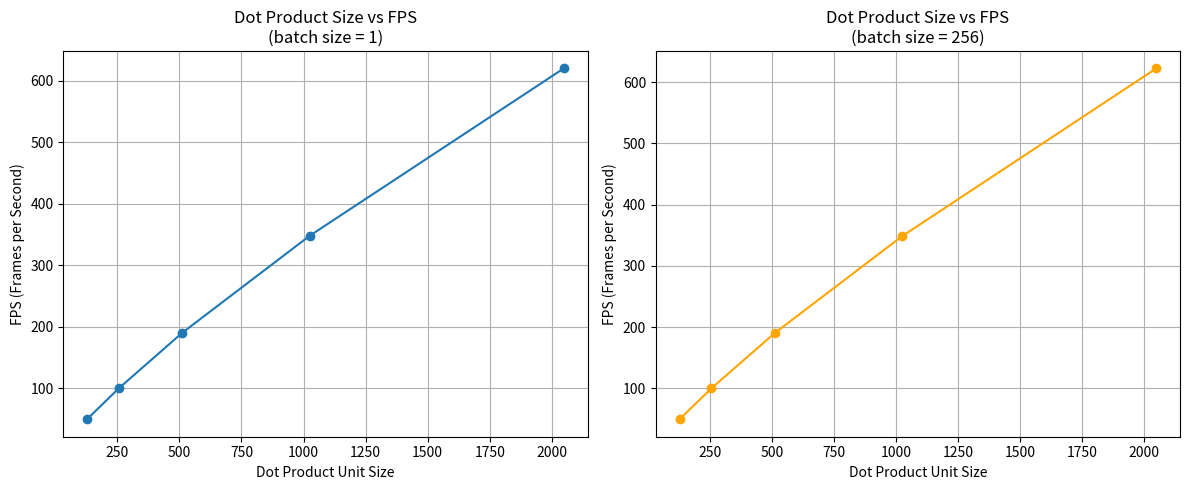

Write the Python code that produced this figure.
import math
import matplotlib.pyplot as plt


#CNN Layer Configs, (num_filters (output channels), num_channels (input channels), kernel_h, kernel_w), only consider the convolutional layers for our calcualtions
layers = [
    (32, 3, 3, 3),
    (64, 32, 3, 3),
    (128, 64, 3, 3),
    (256, 128, 3, 3),
    (512, 256, 3, 3)
]

#output spatial dimensions after each layer (with pooling after layers 2 and 4)
#remember its 32x32 32x32 16x16 16x16 16x16 for the height and width 
image_dims = [32, 32, 16, 16, 16]

#system specs
activation_bitwidth = 8
weight_bitwidth = 8 
DRAM_access_energy = 4e-12 #4 pj/bit
SRAM_access_energy = 0.1e-12 #0.1 pj/bit
single_DPU_energy_per_cycle = 20e-12 #20pJ
clock_period = 1e-9 #1 ns

# All latency number here are number of cycles required to do the operation. And for memory
# load it means the latency to read the all required data from the SRAM to buffer, same for
# memory write. Computation latency means the latency required to perform one dot product
# operation for all 16 dot product engines in parallel. DRAM latency means the latency required to
# load weights from all layers into weight SRAM.

DRAM_access_latency = 7000
weight_SRAM_load_latency = 6
activation_SRAM_load_latency = 3
activation_SRAM_write_latency = 3
compute_latency = 2

n_dot_product_units = 16
dot_product_unit_size = 128

#1a
#PLEASE NOTE THAT I HAVE DEFINED KERNEL SIZE TO BE 3 SO KERNEL SIZE X KERNEL SIZE = 9 IN THE NOTES IT JUST MAKES KERNEL SIZE = 9
def compute_layer_energy(dataflow, batch_size):
    total_energy = 0
    total_weights = 0

    for i, (n_filter, n_channel, kernel_size, S) in enumerate(layers):
        H = W = image_dims[i]
        flat_dot_product_size = n_channel * kernel_size * kernel_size
        

        if dataflow == 'IS':  #Input Stationary
            
   
            #the number of times the input buffers have to be updated is just the number of inputs over the dot product unit size
            #recall that each dot product unit will have the same input vector as this vector is broadcasted to all the DPUs and 
            #multiply by batch size bc we have to do this for every image
            NIBU = math.ceil(n_channel*H*W/dot_product_unit_size) * batch_size
            # NWBU = math.ceil(n_channel*kernel_size*kernel_size/dot_product_unit_size) * math.ceil(n_filter/n_dot_product_units) * batch_size
            # print(NWBU)
            
            #every time we update hte buffer for a valid output pixel, we want to do a dot product, and we do this for each image in the batch
            #each input can only effect 9 -- filter size
            #9 output pixels that depend on input pixel
            #each patch in the image has input pixel (assume adequate padding) and that input pixel is flattened for IM2COL kernel_size times, 
            #so every time the inputs update, the input pixels have been used for dot products kernel_size times 
            NDPC = NIBU * kernel_size * kernel_size
            
            ISE = (H*W*n_channel) * activation_bitwidth * SRAM_access_energy * batch_size
            #print(f"dataflow = {dataflow}, batch size = {batch_size}, ISE = {ISE} J")
            #ISE = dot_product_unit_size * NIBU * activation_bitwidth * SRAM_access_energy
            
            #weight buffer needs to be updated for every dot product unit computation (NDPC)
            #and each buffer in the dpu (n_dot_product_units) loads unique weights
            if ( flat_dot_product_size > dot_product_unit_size ):
                WSE = NDPC * dot_product_unit_size * n_dot_product_units *  weight_bitwidth * SRAM_access_energy 
            else: 
                WSE = NDPC * flat_dot_product_size * n_dot_product_units *  weight_bitwidth * SRAM_access_energy 
                
            #print(f"dataflow = {dataflow}, batch size = {batch_size}, WSE = {WSE} J")
            
            #dot product size is the size of the flattened filter: input_channels x kernel_size x kernel_size
            #and only the first dot product does not participate in the accumulation
            #whenever the dot product unit produces 1 result, whether that result is a partial sum or the full output value
            #we want to write it
            if(flat_dot_product_size > dot_product_unit_size): 
                OSWE = NDPC * n_dot_product_units * activation_bitwidth * SRAM_access_energy
                OSRE = ((flat_dot_product_size - dot_product_unit_size)/(flat_dot_product_size)) * OSWE
                OSE = OSRE + OSWE
            else: 
                OSWE = NDPC * n_dot_product_units * activation_bitwidth * SRAM_access_energy
                #do not need to slice into chunks if the flat dot product size is smaller, just need to write them, 
                #do not need to ever read them for accumulation 
                #because all the computation is done at once
                OSRE = 0
                OSE = OSRE + OSWE
                
            
            DPE = NDPC * n_dot_product_units * single_DPU_energy_per_cycle
            
            total_energy += WSE + ISE + OSE + DPE

            
            #of weights * dram access energy at the end ?

        elif dataflow == 'OS':  #Output Stationary
            #we do not really need NOBU because partial sums are kept
            #local to the array and only written back to SRAM 
            # after accumulation is complete
            #NDPC is equal to the number of buffer updates (I think), because we are not really reloading the outputs except for when we take a dot product
            NOBU = (H * W)  #Num of output buffer updates 
            
            #math.ceil(n_channel * kernel_size * kernel_size / dot_product_unit_size) is how many times the dot product needs to 
            #be computed to produce one output, then you multiply by output size (H*W) and then by batch_size
            NDPC =  math.ceil(n_channel * kernel_size * kernel_size / dot_product_unit_size) * H * W * batch_size
            
            #neither are stationary and are true for every output
            #when the inputs update the corresponding weights also update
            #so we just divide by the unit size 
            #but for input the same vector is broadcasted so we dont take # of dpus into account
            #each dpu processes a unique filter so we do take this into account
            if(flat_dot_product_size > dot_product_unit_size): 
                ISE = NDPC * dot_product_unit_size * activation_bitwidth * SRAM_access_energy
                WSE = NDPC * dot_product_unit_size * n_dot_product_units *  weight_bitwidth * SRAM_access_energy
            else:
                #if the flat dot product size (nchannel * kernel * kernel) is smaller than the dot product size
                #we still compute the same amount of dot products 
                #but we access less inputs/weights
                ISE = NDPC * flat_dot_product_size * activation_bitwidth * SRAM_access_energy
                WSE = NDPC * flat_dot_product_size * n_dot_product_units * weight_bitwidth * SRAM_access_energy
                
            #each dot product unit should go through NDPC cycles to produce one result and should then write it
            #since the outputs are stationary it should not accumulate any partial sums
            OSE = NDPC * n_dot_product_units * activation_bitwidth * SRAM_access_energy  #only write it once, no need to read
            DPE = NDPC * n_dot_product_units * single_DPU_energy_per_cycle
            
            total_energy += ISE + WSE + OSE + DPE
            
        #repeat above for all layers then add the dram ready energy to move weights from dram to sram 
        #this is just done after all the final weights are calculated
        total_weights += n_filter * (n_channel * kernel_size * kernel_size)
        # print(f"total weights = {total_weights}")
    DRAM_energy = total_weights * weight_bitwidth * DRAM_access_energy  
    total_energy += DRAM_energy

    print(f"dataflow = {dataflow}, batch size = {batch_size}, energy = {total_energy} J")
#1b latency
def compute_latency_WS(batch_size, dot_product_unit_size=128):
    # DRAM_access_latency = 7000
    # weight_SRAM_load_latency = 6
    # activation_SRAM_load_latency = 3
    # activation_SRAM_write_latency = 3
    # compute_latency = 2
    total_latency = 0
    for i, (n_filter, n_channel, kernel_size, S) in enumerate(layers):
        H = W = image_dims[i]
        flat_dot_product_size = n_channel * kernel_size * kernel_size
        
        
        # All latency number here are number of cycles required to do the operation. And for memory
        # load it means the latency to read the all required data from the SRAM to buffer, same for
        # memory write. Computation latency means the latency required to perform one dot product
        # operation for all 16 dot product engines in parallel. DRAM latency means the latency required to
        # load weights from all layers into weight SRAM
        
        #NWBU is the amount of weight buffer updates needed total for the entire layer
        #each weight only needs to be loaded once from the SRAM
        #use this value to calculate how many weights and inputs need to be loaded at once and then calculate the latency for that
        NWBU = math.ceil(n_filter / n_dot_product_units) * math.ceil(n_channel * kernel_size * kernel_size / dot_product_unit_size) * batch_size
        
        #this is the number of dot product computation cycles needed per dpu
        #we will calculate the latency later for every dot product
        NDPC = NWBU * H * W
      
        
        #get how much latency there is in accessing each weight buffer 
        #memory load is the latency to read all required data from SRAM into the buffer 
        #so just multiply the number of buffer updates by the weight sram load latency
        WS_parallel_latency = NWBU * weight_SRAM_load_latency
   
        #and then each input -- every time a dot product is computed we update the inputs
        # do not need to take into account number of dpus bc the input vector is broadcasted
        IS_parallel_latency = NDPC * activation_SRAM_load_latency
   

        #get the max bc Weights and activations can be loaded in parallel since there is no dependency
        WS_IS_latency = max(WS_parallel_latency, IS_parallel_latency)
        
        
        #the output buffer needs to write to the activation SRAM every time the DPU produces results 
        OSW_latency = NDPC * n_dot_product_units * activation_SRAM_write_latency
        #need to read the activations for all times except the first psum chunk where no accumulation is needed
        #cannot multiply by OSWE since we need to take into account the read vs write latency
        if(flat_dot_product_size > dot_product_unit_size): 
            OSR_latency = ((flat_dot_product_size - dot_product_unit_size)/(flat_dot_product_size)) * NDPC * n_dot_product_units * activation_SRAM_load_latency
        else:
            OSR_latency = 0
         
        #for the number of dot products done per dpu * dot product units is how many computations we need to do
        #Computation latency means the latency required to perform one dot product
        # operation for all 16 dot product engines in parallel
        DP_latency = NDPC * compute_latency
        
        total_latency += WS_IS_latency + OSW_latency + OSR_latency + DP_latency
    
    #remember that weights need to be loaded from the DRAM first into SRAM 
    #DRAM latency means the latency required to
    # load weights from all layers into weight SRAM
    DRAM_latency =  DRAM_access_latency  
    total_latency += DRAM_latency
    
    #total latency => cycles
    #clock period => seconds / cycle
    #batch size -- each image is a frame
    latency_seconds = total_latency * clock_period
    FPS = batch_size / latency_seconds
   

  
    return latency_seconds, FPS

#1d
def compute_latency_WS_parallel(batch_size, dot_product_unit_size=128):
    # DRAM_access_latency = 7000
    # weight_SRAM_load_latency = 6
    # activation_SRAM_load_latency = 3
    # activation_SRAM_write_latency = 3
    # compute_latency = 2
    total_latency = 0
    for i, (n_filter, n_channel, kernel_size, S) in enumerate(layers):
        H = W = image_dims[i]
        flat_dot_product_size = n_channel * kernel_size * kernel_size
        
        #read, compuation, and write are pipelined so we just take the maximum of this
      
        NWBU = math.ceil(n_filter / n_dot_product_units) * math.ceil(n_channel * kernel_size / dot_product_unit_size) * batch_size
        NDPC = NWBU * H * W
      
        WS_parallel_latency = NWBU * weight_SRAM_load_latency
   
        IS_parallel_latency = NDPC * activation_SRAM_load_latency
        
        OSW_latency = NDPC * n_dot_product_units * activation_SRAM_write_latency

        if(flat_dot_product_size > dot_product_unit_size): 
            OSR_latency = ((flat_dot_product_size - dot_product_unit_size)/(flat_dot_product_size)) * NDPC * n_dot_product_units * activation_SRAM_load_latency
        else:
            OSR_latency = 0
         
        #DP latency is the compute latency
        DP_latency = NDPC * compute_latency
        
        read_latency = WS_parallel_latency + IS_parallel_latency + OSR_latency
        write_latency = OSW_latency
        
        pipelined_latency = max(read_latency, write_latency, DP_latency)
        
        total_latency += pipelined_latency
    

    DRAM_latency =  DRAM_access_latency  
    total_latency += DRAM_latency
    
    #total latency => cycles
    #clock period => seconds / cycle
    #batch size -- each image is a frame
    latency_seconds = total_latency * clock_period
    FPS = batch_size / latency_seconds
    print(f"batch size = {batch_size}, pipelined latency = {latency_seconds} s, pipelined average FPS ={FPS}")
        
        
        
    

#PART A
print("1a)")
compute_layer_energy('IS', 1)
compute_layer_energy('IS', 256)
compute_layer_energy('OS', 1)
compute_layer_energy('OS', 256)
print("\n")

#PART B
print("1b)")
latency_seconds, FPS = compute_latency_WS(1)
print(f"batch size = {1}, latency = {latency_seconds} s, average FPS = {FPS}")
latency_seconds, FPS = compute_latency_WS(256)
print(f"batch size = {256}, latency = {latency_seconds} s, average FPS = {FPS}")
print("\n")

#PART C
print("1c)")
_, FPS128 = compute_latency_WS(1, 128)
print(f"dot product unit size = {128}, average FPS = {FPS128}")
_, FPS256 = compute_latency_WS(1, 256)
print(f"dot product unit size = {256}, average FPS = {FPS256}")
_, FPS512 = compute_latency_WS(1, 512)
print(f"dot product unit size = {512}, average FPS = {FPS512}")
_, FPS1024 = compute_latency_WS(1, 1024)
print(f"dot product unit size = {1024}, average FPS = {FPS1024}")
_, FPS2048 = compute_latency_WS(1, 2048)
print(f"dot product unit size = {2048}, average FPS = {FPS2048}")

dot_product_sizes = [128, 256, 512, 1024, 2048]
fps_values = [FPS128, FPS256, FPS512, FPS1024, FPS2048]  # replace with your actual FPS values

print("\n")
_, FPS128 = compute_latency_WS(256, 128)
print(f"dot product unit size = {128}, average FPS = {FPS128}")
_, FPS256 = compute_latency_WS(256, 256)
print(f"dot product unit size = {256}, average FPS = {FPS256}")
_, FPS512 = compute_latency_WS(256, 512)
print(f"dot product unit size = {512}, average FPS = {FPS512}")
_, FPS1024 = compute_latency_WS(256, 1024)
print(f"dot product unit size = {1024}, average FPS = {FPS1024}")
_, FPS2048 = compute_latency_WS(256, 2048)
print(f"dot product unit size = {2048}, average FPS = {FPS2048}")


dot_product_sizes = [128, 256, 512, 1024, 2048]
fps2_values = [FPS128, FPS256, FPS512, FPS1024, FPS2048]  # replace with your actual FPS values


fig, axs = plt.subplots(1, 2, figsize=(12, 5))

axs[0].plot(dot_product_sizes, fps_values, marker='o')
axs[0].set_title('Dot Product Size vs FPS\n(batch size = 1)')
axs[0].set_xlabel('Dot Product Unit Size')
axs[0].set_ylabel('FPS (Frames per Second)')
axs[0].grid(True)

axs[1].plot(dot_product_sizes, fps2_values, marker='o', color='orange')
axs[1].set_title('Dot Product Size vs FPS\n(batch size = 256)')
axs[1].set_xlabel('Dot Product Unit Size')
axs[1].set_ylabel('FPS (Frames per Second)')
axs[1].grid(True)

plt.tight_layout()



#PART D
print("1d)")
compute_latency_WS_parallel(1)
compute_latency_WS_parallel(256)
print("\n")

plt.show()


